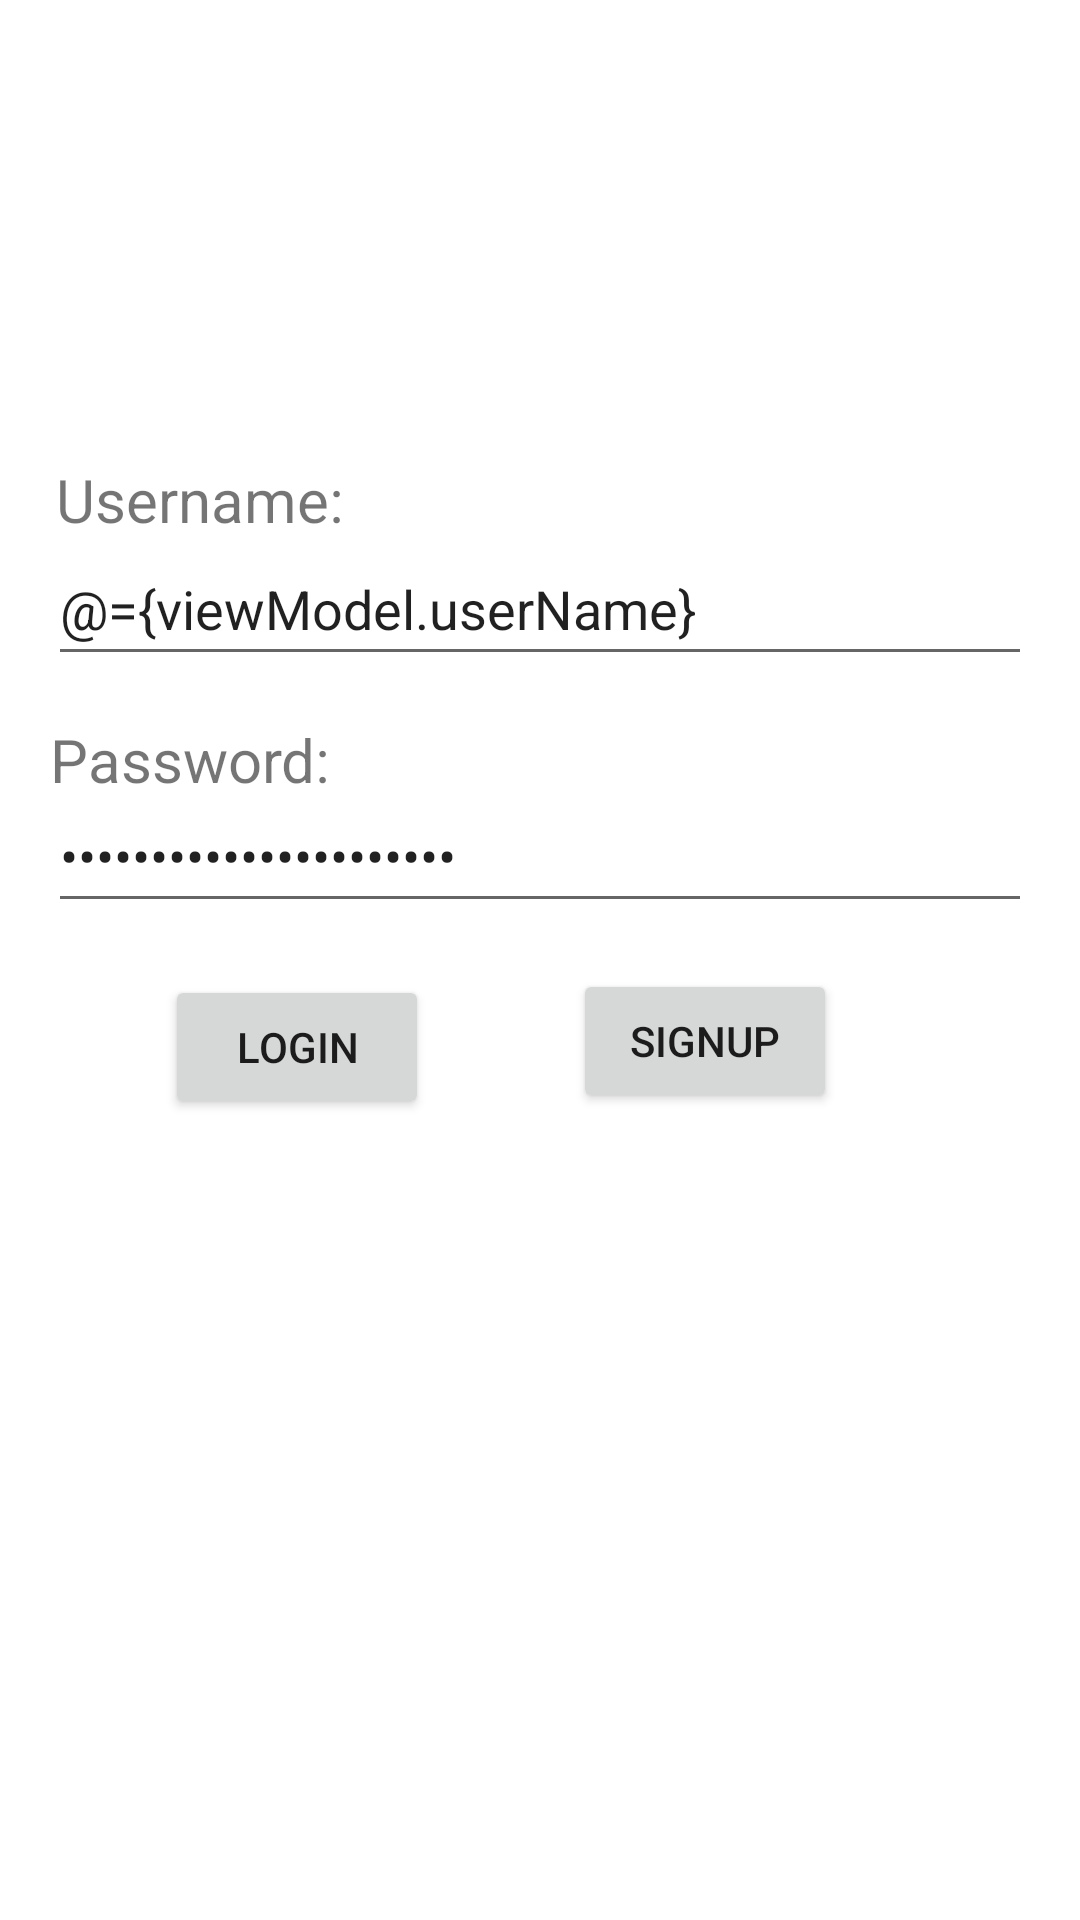

Here is an Android app screen rendered from its layout file. Give the layout XML and the strings, colors and styles it references.
<!-- AndroidManifest.xml: application theme Theme.FragmentViewModel -->
<!-- res/layout/fragment_login.xml -->
<?xml version="1.0" encoding="utf-8"?>
<layout
    xmlns:android="http://schemas.android.com/apk/res/android"
    xmlns:app="http://schemas.android.com/apk/res-auto">

    <data>

        <variable
            name="LoginFragment"
            type="com.example.loginsample.ui.main.LoginFragment" />

        <variable
            name="viewModel"
            type="com.example.loginsample.viewModel.LoginViewModel" />
        <variable
            name="handler"
            type="com.example.loginsample.ui.main.LogInhandler" />

        <variable
            name="onSwitchChange"
            type="android.widget.CompoundButton.OnCheckedChangeListener"/>
    </data>


<androidx.constraintlayout.widget.ConstraintLayout
    android:layout_width="match_parent"
    android:layout_height="match_parent"
    android:orientation="vertical"
    android:padding="16dp">


    <ImageView
        android:id="@+id/imageView"
        android:layout_width="wrap_content"
        android:layout_height="wrap_content"
        android:layout_gravity="center_horizontal"
        android:layout_margin="32dp"
        android:contentDescription="@string/logoimage_text"
        android:src="@drawable/ic_launcher_foreground"
        app:layout_constraintBottom_toBottomOf="parent"
        app:layout_constraintEnd_toEndOf="parent"
        app:layout_constraintHorizontal_bias="0.498"
        app:layout_constraintStart_toStartOf="parent"
        app:layout_constraintTop_toTopOf="parent"
        app:layout_constraintVertical_bias="0.0" />


    <TextView
        android:id="@+id/textView"
        android:layout_width="wrap_content"
        android:layout_height="wrap_content"
        android:text="Username:"
        android:textSize="20sp"
        app:layout_constraintBottom_toBottomOf="parent"
        app:layout_constraintEnd_toEndOf="parent"
        app:layout_constraintHorizontal_bias="0.012"
        app:layout_constraintStart_toStartOf="parent"
        app:layout_constraintTop_toTopOf="parent"
        app:layout_constraintVertical_bias="0.236" />

    <androidx.appcompat.widget.AppCompatEditText
        android:id="@+id/username"
        android:layout_width="match_parent"
        android:layout_height="wrap_content"
        android:autofillHints=""
        android:hint="@string/hint_username"
        android:text="@={viewModel.userName}"
        android:inputType="text"
        android:minHeight="48dp"
        app:layout_constraintBottom_toBottomOf="parent"
        app:layout_constraintEnd_toEndOf="parent"
        app:layout_constraintHorizontal_bias="0.0"
        app:layout_constraintStart_toStartOf="parent"
        app:layout_constraintTop_toTopOf="parent"
        app:layout_constraintVertical_bias="0.288" />

    
    <TextView
        android:id="@+id/textView2"
        android:layout_width="wrap_content"
        android:layout_height="wrap_content"
        android:text="@string/password"
        android:textSize="20sp"
        app:layout_constraintBottom_toBottomOf="parent"
        app:layout_constraintEnd_toEndOf="parent"
        app:layout_constraintHorizontal_bias="0.003"
        app:layout_constraintStart_toStartOf="parent"
        app:layout_constraintTop_toTopOf="parent"
        app:layout_constraintVertical_bias="0.385" />

    <androidx.appcompat.widget.AppCompatEditText
        android:id="@+id/password"
        android:layout_width="match_parent"
        android:layout_height="wrap_content"
        android:hint="@string/hint_password"
        android:text="@={viewModel.password}"
        android:inputType="textPassword"
        android:minHeight="48dp"
        app:layout_constraintBottom_toBottomOf="parent"
        app:layout_constraintEnd_toEndOf="parent"
        app:layout_constraintHorizontal_bias="0.0"
        app:layout_constraintStart_toStartOf="parent"
        app:layout_constraintTop_toTopOf="parent"
        app:layout_constraintVertical_bias="0.435" />

    <Button
        android:id="@+id/login_button"
        android:layout_width="wrap_content"
        android:layout_height="wrap_content"
        android:layout_gravity="center_horizontal"
        android:layout_margin="10dp"
        android:layout_marginStart="95dp"
        android:layout_marginEnd="228dp"
        android:layout_weight="1"
        android:padding="10dp"
        android:text="@string/login_text"
        android:onClick="@{()-> LoginFragment.LoginClicked()}"
        app:layout_constraintBottom_toBottomOf="parent"
        app:layout_constraintEnd_toEndOf="parent"
        app:layout_constraintEnd_toStartOf="@+id/signup_button"
        app:layout_constraintHorizontal_bias="0.432"
        app:layout_constraintStart_toStartOf="parent"
        app:layout_constraintTop_toTopOf="parent"
        app:layout_constraintVertical_bias="0.554" />

    <Button
        android:id="@+id/signup_button"
        android:layout_width="wrap_content"
        android:layout_height="wrap_content"
        android:layout_gravity="center_horizontal"
        android:layout_margin="10dp"
        android:layout_marginStart="298dp"
        android:layout_marginEnd="161dp"
        android:layout_weight="1"
        android:padding="10dp"
        android:text="@string/signup_text"
        android:onClick="@{()-> LoginFragment.SignUpClicked()}"
        app:layout_constraintBottom_toBottomOf="parent"
        app:layout_constraintEnd_toEndOf="parent"
        app:layout_constraintHorizontal_bias="0.75"
        app:layout_constraintStart_toStartOf="parent"
        app:layout_constraintTop_toTopOf="parent"
        app:layout_constraintVertical_bias="0.55" />

    <ProgressBar
        android:id="@+id/progress_bar"
        android:layout_width="wrap_content"
        android:layout_height="wrap_content"
        android:layout_gravity="center"
        android:layout_marginStart="178dp"
        android:layout_marginTop="256dp"
        android:layout_marginEnd="169dp"
        android:layout_marginBottom="283dp"
        android:indeterminate="true"
        android:visibility="gone"
        app:layout_constraintBottom_toBottomOf="parent"
        app:layout_constraintEnd_toEndOf="parent"
        app:layout_constraintStart_toStartOf="parent"
        app:layout_constraintTop_toTopOf="parent" />

    <Switch
        android:id="@+id/autofill"
        android:layout_width="wrap_content"
        android:layout_height="wrap_content"
        android:layout_marginStart="50dp"
        android:layout_marginTop="503dp"
        android:layout_marginBottom="264dp"
        android:checked="@={viewModel.autofill_switch}"
        android:onCheckedChanged="@{onSwitchChange}"
        android:text="Auto Fill "
        app:layout_constraintBottom_toBottomOf="parent"
        app:layout_constraintStart_toStartOf="parent"
        app:layout_constraintTop_toTopOf="parent" />

</androidx.constraintlayout.widget.ConstraintLayout>
</layout>
<!-- resources referenced by this layout -->
<resources>
  <string name="hint_password">Enter your password</string>
  <string name="hint_username">Enter your username</string>
  <string name="login_text">Login</string>
  <string name="logoimage_text">LogoImage</string>
  <string name="password">Password:</string>
  <string name="signup_text">SignUp</string>
  <style name="Theme.FragmentViewModel" parent="Theme.MaterialComponents.DayNight.DarkActionBar">
          
          <item name="colorPrimary">@color/purple_500</item>
          <item name="colorPrimaryVariant">@color/purple_700</item>
          <item name="colorOnPrimary">@color/white</item>
          
          <item name="colorSecondary">@color/teal_200</item>
          <item name="colorSecondaryVariant">@color/teal_700</item>
          <item name="colorOnSecondary">@color/black</item>
          
          <item name="android:statusBarColor">?attr/colorPrimaryVariant</item>
          
      </style>
  <!-- not gathered from this repository: default colours our renderer supplied (Android Studio template values) -->
  <color name="purple_500">#FF6200EE</color>
  <color name="purple_700">#FF3700B3</color>
  <color name="teal_200">#FF03DAC5</color>
  <color name="teal_700">#FF018786</color>
  <color name="black">#FF000000</color>
  <color name="white">#FFFFFFFF</color>
</resources>
